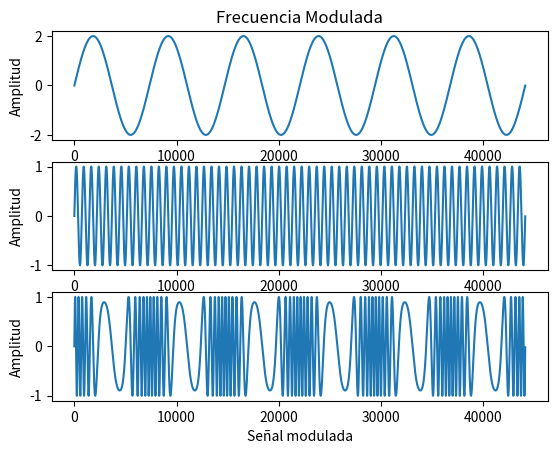

Write Python code to recreate this figure.
import numpy as np
import matplotlib.pyplot as plt

def modulacion_FM():
    modulator_frequency = 6 #Frecuencia moduladora
    carrier_frequency = 60 #Frecuencia de carga
    modulation_index = 2 #Indice de modulacion o rango

    time = np.arange(44100.0) / 44100.0 #rango del tiempo
    modulator = np.sin(2 * np.pi * modulator_frequency * time) * modulation_index #formula para la señal del mensaje
    carrier = np.sin(2 * np.pi * carrier_frequency * time) #formula de la señal portadora
    product = np.zeros_like(modulator) #Producto para la señal modulada

    for i, t in enumerate(time): #Numero de repeticiones en el tiempo
        product[i] = np.sin(2 * np.pi * (carrier_frequency * t + modulator[i]))

    plt.subplot(3, 1, 1)
    plt.title('Frecuencia Modulada')
    plt.plot(modulator)
    plt.ylabel('Amplitud')
    plt.xlabel('Señal de mensaje')

    plt.subplot(3, 1, 2)
    plt.plot(carrier)
    plt.ylabel('Amplitud')
    plt.xlabel('Señal portadora')

    plt.subplot(3, 1, 3)
    plt.plot(product)
    plt.ylabel('Amplitud')
    plt.xlabel('Señal modulada')
    plt.show()

if __name__ == '__main__':
     modulacion_FM()
